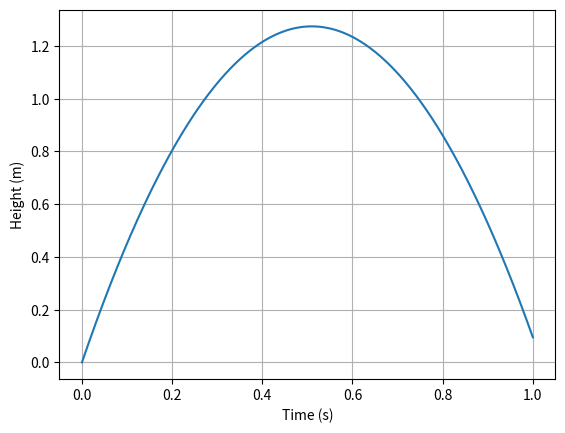

Recreate this plot in Python.
# Exercise on page 71 of the textbook

import numpy as np
import matplotlib.pyplot as plt

v0 = 5;   # Initial velocity
g = 9.81; # Acceleration of gravity
t = np.linspace(0, 1, 1000);  # 1000 points in time interval
y = v0 * t - 0.5 * g * t**2;  # Generate 1000 heights.

# At this point, the array y with all the heights is ready,
# and we need to find the largest value within y.

largest_height = y[0]; # Starting value for search
for i in range (1, len(y), 1):
    if y[i] > largest_height:
        largest_height = y[i];

print("The largest height achieved was {:g} m".format(largest_height));

# We might also like to plot the path again just to compare.
plt.plot(t, y);
plt.xlabel("Time (s)");
plt.ylabel("Height (m)");
plt.grid('ON');
plt.show();
